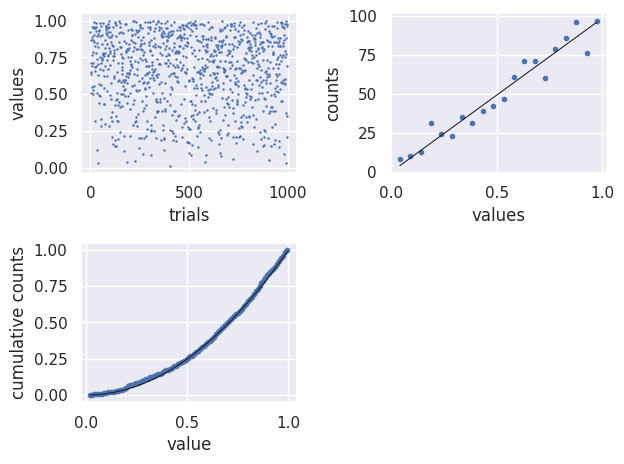
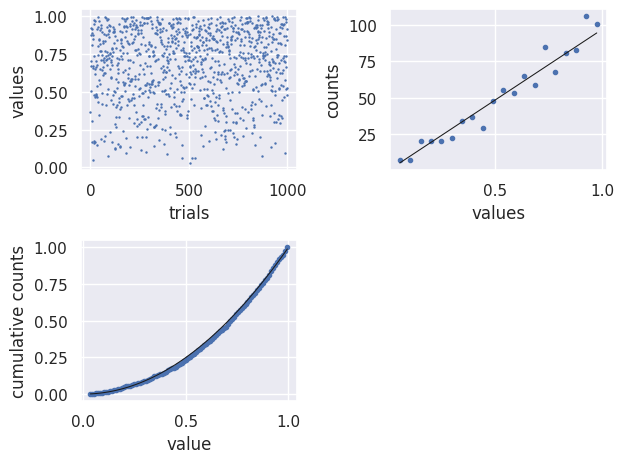
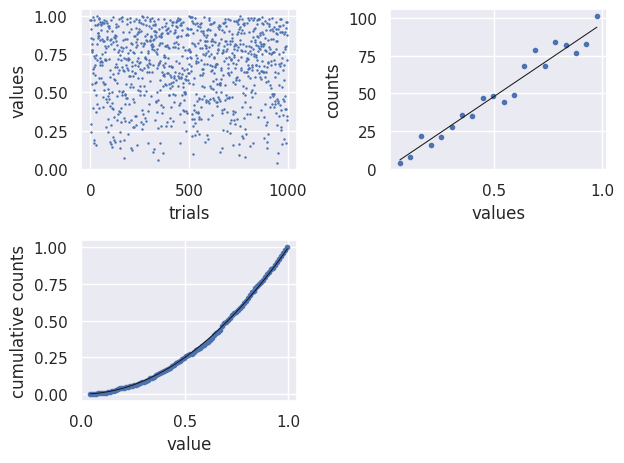
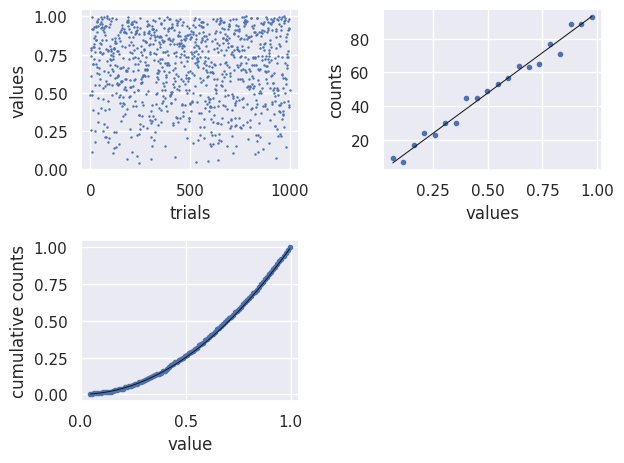
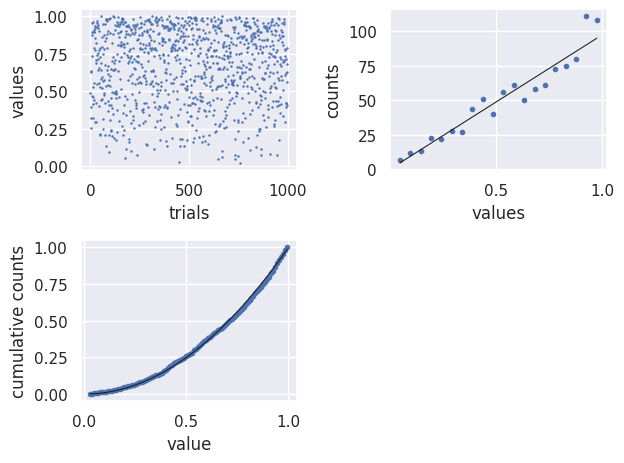
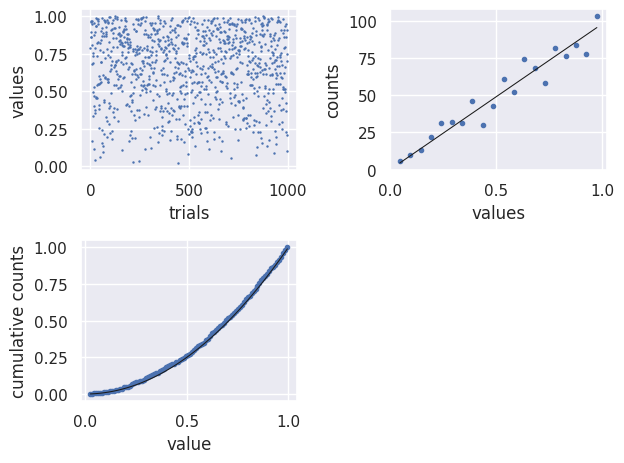
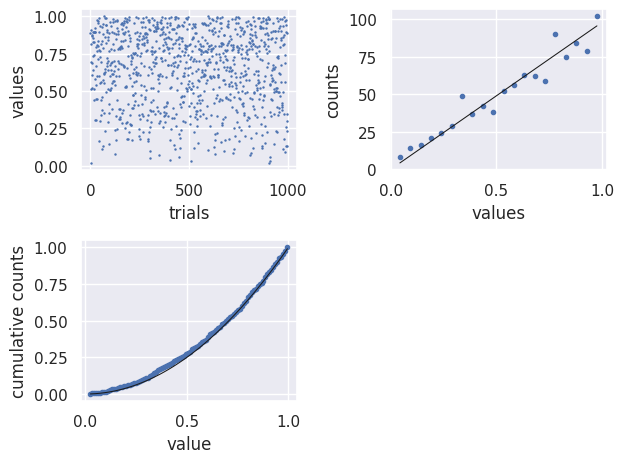
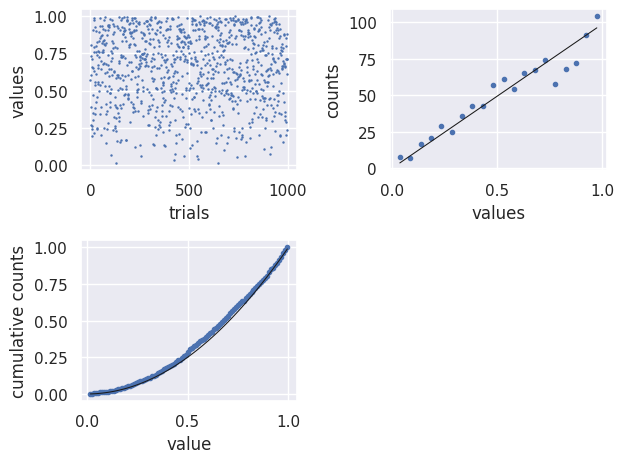
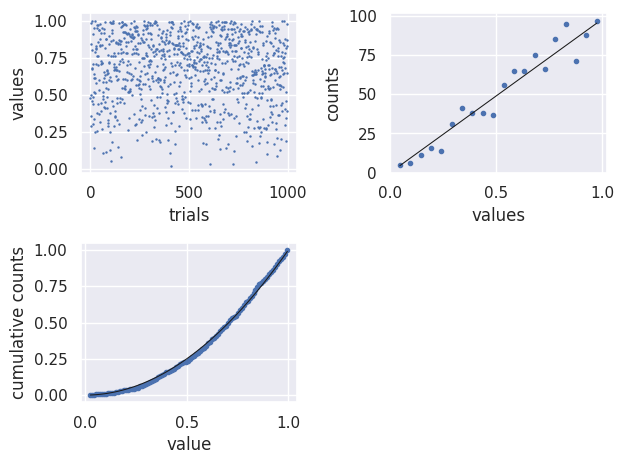
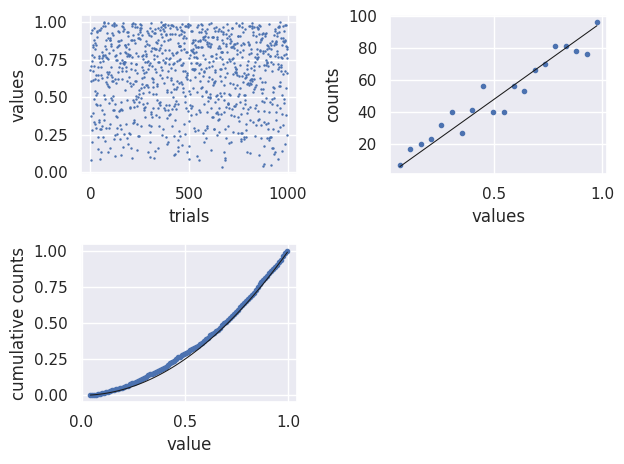
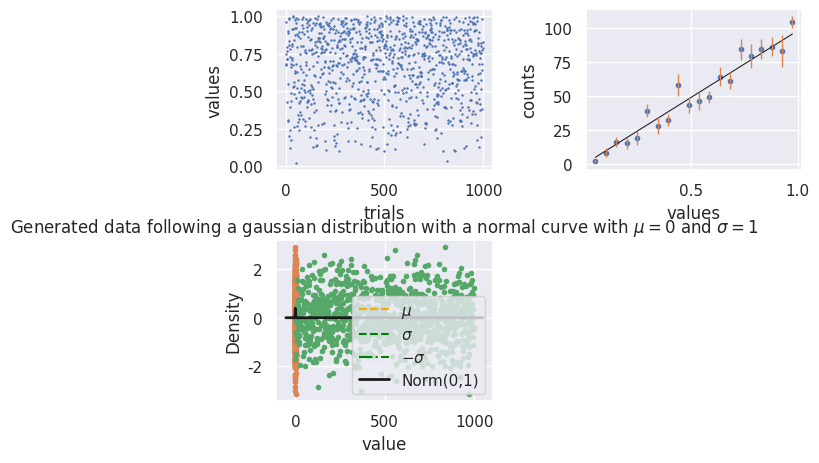

Write Python code to recreate these figures, in order.
#!/usr/bin/env python
# coding: utf-8

# In[59]:


#------------Import statements-----------#
import matplotlib.pyplot as plt
import numpy as np
import pandas as pd
import scipy.stats as stats
import random as r
import seaborn as sns
sns.set()


# In[60]:


# Problem 7.1


# In[61]:


#------------Global variables-----------#
A=2 # Obtained by integrating PDF over 0-1
nsamp = 1000
values=np.zeros(nsamp)
trials=list(range(nsamp))
count_results= np.zeros((10,20))


# In[62]:


#----------- Linear PDF & CDF ----------#
def linearModelPDF(A, x):
    x = np.array(x)
    return A*x

# CDF is obtained by integrating PDF from -inf to inf
def linearModelCDF(A, x): 
    x = np.array(x)
    return A*(x**2)/2


# In[63]:


#--------- Apply reverse rule ---------#
def reverse(data):
    for i in trials:
        data[i] = np.sqrt(2*r.random()/A)


# In[64]:


#----- Core of exp to be repeated -----#
def experiment(exp_name, save, stats=None):    
    reverse(values)
    
    binNumber = 20
    cumBinNumber = 100

    # Obtain histogram with number of bins equal to binNumber--this is to compare to the PDF
    histValues1, binEdges1 = np.histogram(values, binNumber)
    
    # Obtain histogram with number of bins equal to cumbinNumber--this is to compare to the CDF
    histValues2, binEdges2 = np.histogram(values, cumBinNumber)
    cumHistValues = np.cumsum(histValues2)/nsamp

    # Need to initialize new arrays binCenterHist and binCenterCumHist
    binCenterHist = np.zeros(len(binEdges1)-1)
    binCenterCumHist = np.zeros(len(binEdges2)-1)

    # Convert bin edges to bin center position
    for i in range(len(binEdges1) - 1):
        binCenterHist[i] = 0.5 * (binEdges1[i] + binEdges1[i + 1])
    for i in range(len(binEdges2) - 1):
        binCenterCumHist[i] = 0.5 * (binEdges2[i] + binEdges2[i + 1])

    # Find bin widths
    binWidthHist=np.diff(binEdges1)

    # Random values plot
    norm = nsamp*binWidthHist[0]
    f1 = plt.figure()
    plt.subplot(2, 2, 1)
    plt.plot(trials, values, 'o', markersize=0.75)
    plt.xlabel('trials')
    plt.ylabel('values')

    # PDF plot
    plt.subplot(2, 2, 2)
    plt.plot(binCenterHist, histValues1, 'o', markersize=3)
    plt.plot(binCenterHist, norm*linearModelPDF(A, binCenterHist), 'k', linewidth=0.75)
    if stats is not None:
        plt.errorbar(binCenterHist, histValues1, yerr=stats, fmt="o", markersize=0, linewidth=1)
    plt.xlabel('values')
    plt.ylabel('counts')

    # CDF plot
    plt.subplot(2, 2, 3)
    plt.plot(binCenterCumHist, cumHistValues, 'o', markersize=3)
    plt.plot(binCenterCumHist, linearModelCDF(A, binCenterCumHist), 'k', linewidth=0.75)
    plt.xlabel('value')
    plt.ylabel('cumulative counts')

    plt.tight_layout()
    
    if save:
        plt.savefig(exp_name+'Plot.png')
        plt.show()

    # These commands output the histogram and cumulative histogram results to csv files
    # for plotting
    np.savetxt(exp_name+'Hist.csv',
    np.transpose([binCenterHist, histValues1]), delimiter = ",")
    np.savetxt(exp_name+'CumHist.csv',
    np.transpose([binCenterCumHist, cumHistValues]), delimiter = ",")
    
    return histValues1


# In[65]:


#--------- Repeating the experiment ---------#
for i in range(10):
    r.seed(i) # for experiment reproducibility
    exp_name = 'trial'+str(i)
    count_results[i] = experiment(exp_name, save=False)


# In[67]:


means, stds = np.mean(count_results, axis=0), np.std(count_results, axis=0)        

r.seed(11)

out = experiment('mainExperiment', save=True, stats=stds)


# In[68]:


# 7.2


# In[69]:


nsamp = 1000
A=1
values=np.zeros(nsamp)
trials=list(range(nsamp))
sigma = 1


# In[70]:


moose = np.zeros(nsamp)
rs = np.zeros(nsamp)
thetas = np.zeros(nsamp)

# Setting mu's and thethas
for i in range(len(values)):
    moose[i] = -(1/A) * np.log(1 - r.random())
    thetas[i] = r.random()*2*np.pi

rs = np.sqrt(2*moose*sigma**2)

ys = rs*np.sin(thetas)

xs = rs*np.cos(thetas)

plt.plot(xs, ys, 'o', markersize=3)
plt.title('1000 data points - gaussian distributed on x and y')
plt.show()


# In[71]:


# 1000 data points generated from gaussian distribution on the dependent variable
uniform_xs = np.arange(0, 1000, 1)
plt.plot(uniform_xs, ys, 'o', markersize=3)
plt.title(' 1000 data points - gaussian distributed')
plt.show()


# In[118]:


# Plot the histogram
plt.vlines(x = 0, ymin = 0, ymax = 0.45,
           color = 'orange',
           label = '$\mu$',
           linestyle='dashed')

plt.vlines(x = 1, ymin = 0, ymax = 0.45,
           color = 'green',
           label = '$\sigma$',
           linestyle='dashed')

plt.vlines(x = -1, ymin = 0, ymax = 0.45,
           color = 'green',
           label = '$-\sigma$',
           linestyle='dashdot')

plt.hist(ys, bins = 25, density=True)

# Plot the normal curve with mu=0 and std=1
mu, std = 0, 1
xmin, xmax = plt.xlim()
x = np.linspace(xmin, xmax, 1000)
p = stats.norm.pdf(x, mu, std)

plt.plot(x, p, 'k', linewidth=2, label='Norm(0,1)')
plt.title('Generated data following a gaussian distribution with a normal curve with $\mu=0$ and $\sigma=1$')
plt.ylabel('Density')
plt.legend()
plt.show()


# In[ ]:





# In[ ]:




